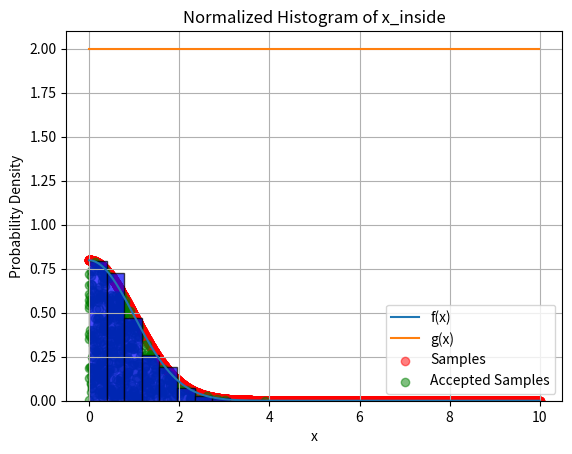

This chart was generated by the following Python code:
import numpy as np
import matplotlib.pyplot as plt

def f(x):
    return np.sqrt(2/np.pi) * np.exp(-(x**2)/2)

def g(x):
    return 2  # Uniform proposal distribution over the range [0, 10]

x_array = np.arange(0, 10, 0.01)
f_x_arr = f(x_array)
g_x_arr = np.full_like(x_array, g(0))  # Create array filled with g(x) value at x=0


# Generate more samples for better visualization
num_samples = 10000
x_shot = 10 * np.random.rand(num_samples)
y_shot = 2 * np.random.rand(num_samples)

x_inside = []
y_inside = []

for x, y in zip(x_shot, y_shot):
    if y < f(x):  # Acceptance-rejection criterion
        x_inside.append(x)
        y_inside.append(y)
        
print(len(x_inside))
print(len(y_inside))

plt.plot(x_array, f_x_arr, label='f(x)')
plt.plot(x_array, g_x_arr, label='g(x)')
plt.scatter(x_shot, f(x_shot), color='red', alpha=0.5, label='Samples')  # Use f(x_shot) directly
plt.scatter(x_inside, y_inside, color='green', alpha=0.5, label='Accepted Samples')

# Plot histogram of x_inside
plt.hist(x_inside, bins=10, color='blue', edgecolor='black', alpha=0.7, density=True)
plt.xlabel('x')
plt.ylabel('Probability Density')
plt.title('Normalized Histogram of x_inside')
plt.grid(True)

plt.legend()
plt.show()

